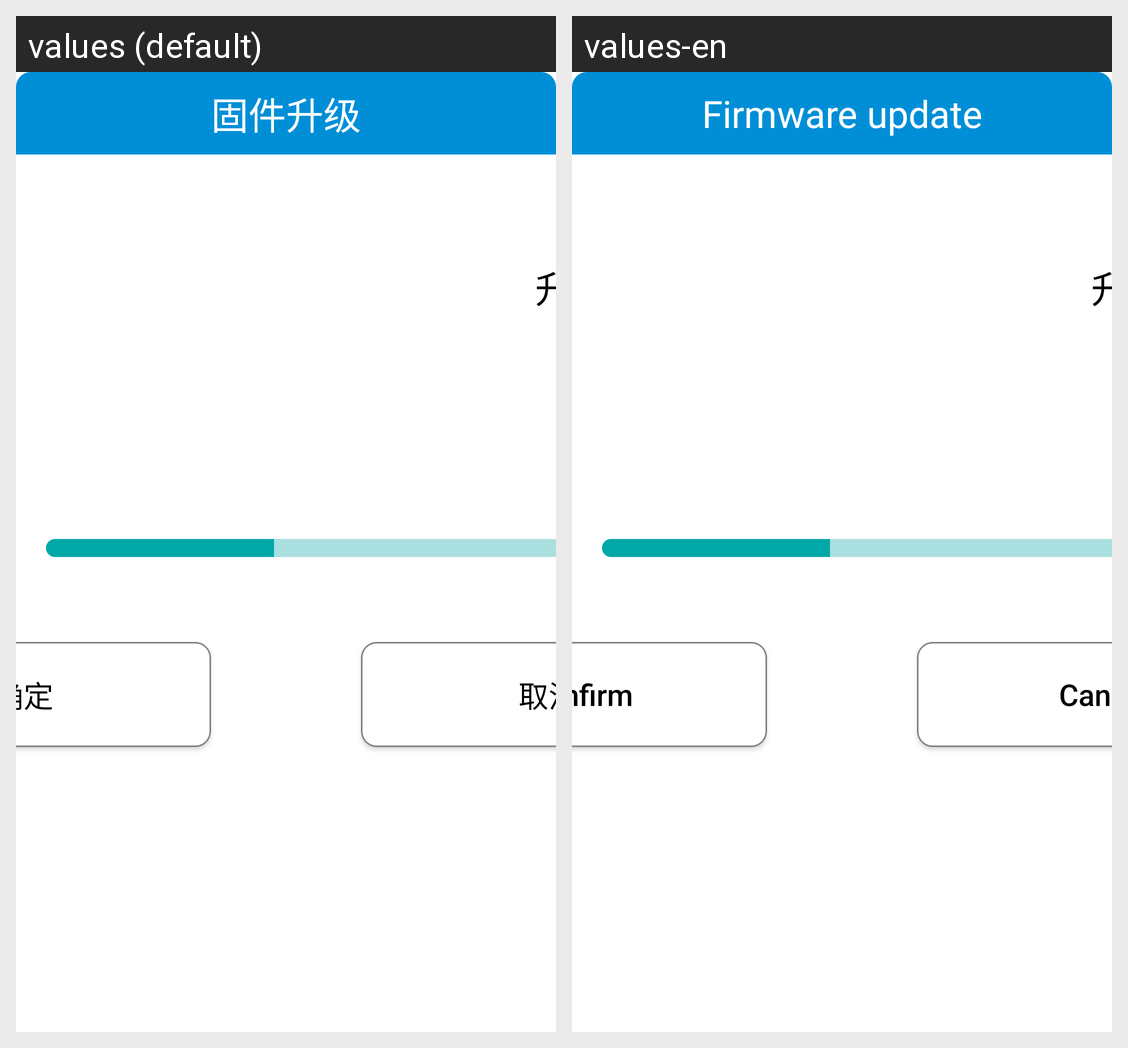

The same Android screen rendered under two of its app's locales, left to right. List the strings drawn on it with the default value and each locale's translation.
Android screen res/layout/change_firmware_layout.xml rendered under 2 locales, left to right: values (default), values-en. Device: Nexus 5 (rendered at 1080×1920; each locale shown at half size, 540×960, under a caption strip naming it); theme AppTheme.
Strings drawn on this screen, with the default value and each locale's value (text and hints the layout hard-codes, and strings that could not be matched under every locale, appear in the picture but are not listed):

firmwareupdate
  values: 固件升级
  values-en: Firmware update

sure
  values: 确定
  values-en: Confirm

cancel
  values: 取消
  values-en: Cancel
